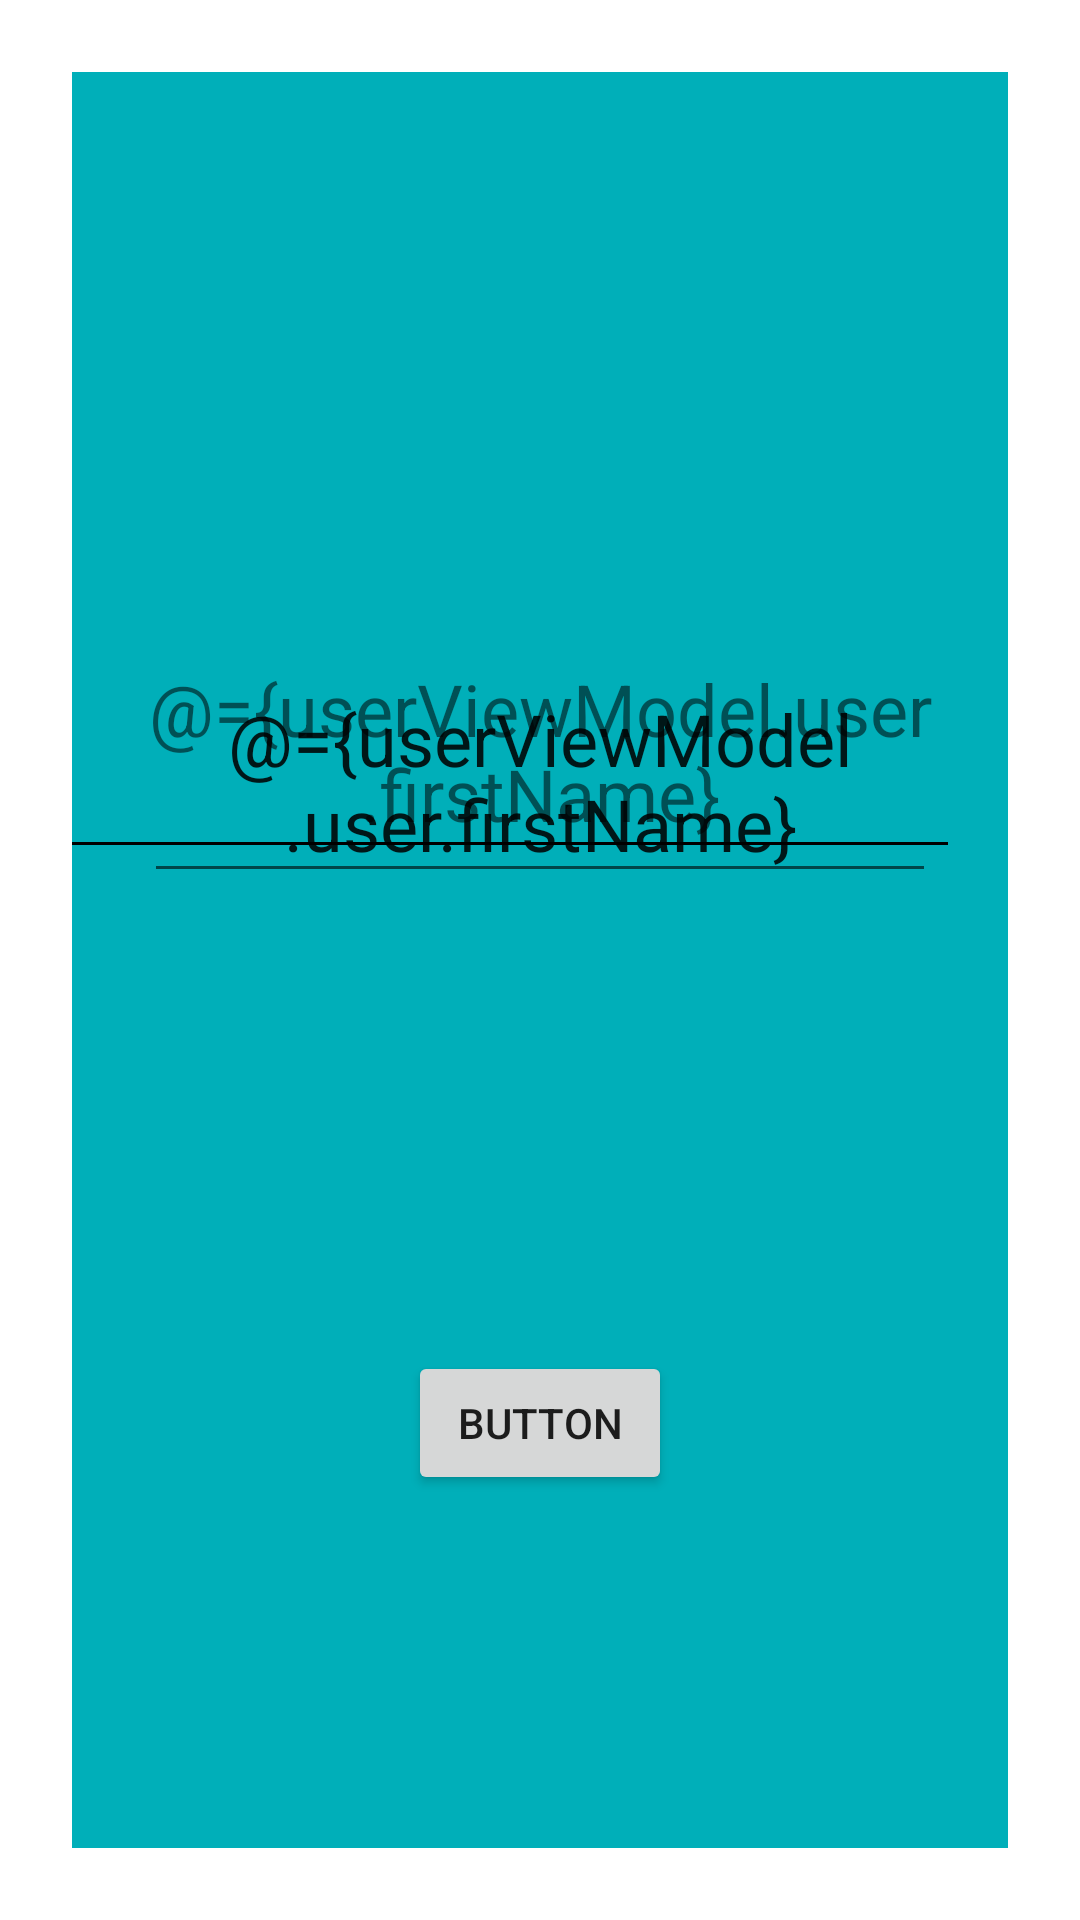

Layout XML and referenced resources for this Android screen:
<!-- AndroidManifest.xml: application theme Theme.CodeRangersAndroid -->
<!-- res/layout/fragment_profile.xml -->
<?xml version="1.0" encoding="utf-8"?>
<layout xmlns:android="http://schemas.android.com/apk/res/android"
    xmlns:app="http://schemas.android.com/apk/res-auto"
    xmlns:tools="http://schemas.android.com/tools">

    <data>
        <import type="android.view.View"/>
        <variable
            name="profileViewModel"
            type="edu.upb.coderangersandroid.ui.mainpage.tabs.profile.ProfileViewModel" />
        <variable
            name="userViewModel"
            type="edu.upb.coderangersandroid.ui.mainpage.viewmodels.UserViewModel" />
    </data>

    <androidx.constraintlayout.widget.ConstraintLayout
        android:layout_width="match_parent"
        android:layout_height="match_parent">

        <View
            android:id="@+id/view"
            android:layout_width="0dp"
            android:layout_height="0dp"
            android:layout_margin="24dp"
            android:background="@color/primary2"
            app:layout_constraintBottom_toBottomOf="parent"
            app:layout_constraintEnd_toEndOf="parent"
            app:layout_constraintStart_toStartOf="parent"
            app:layout_constraintTop_toTopOf="parent" />

        <ImageView
            android:id="@+id/tvpProfilePicture"
            android:layout_width="140dp"
            android:layout_height="140dp"
            android:layout_margin="32dp"
            app:layout_constraintEnd_toEndOf="@+id/view"
            app:layout_constraintStart_toStartOf="@+id/view"
            app:layout_constraintTop_toTopOf="@+id/view"
            app:srcUrl="@{userViewModel.user.profilePictureUrl}"
            tools:src="@tools:sample/avatars" />

        <TextView
            android:id="@+id/tvUserName"
            android:layout_width="0dp"
            android:layout_height="wrap_content"
            android:layout_margin="24dp"
            android:gravity="center"
            android:textSize="24dp"
            android:text="@={userViewModel.user.firstName}"
            android:visibility="@{profileViewModel.editModelEnable ? View.GONE : View.VISIBLE }"
            app:layout_constraintEnd_toEndOf="@+id/view"
            app:layout_constraintHorizontal_bias="0.0"
            app:layout_constraintStart_toStartOf="@+id/view"
            app:layout_constraintTop_toBottomOf="@+id/tvpProfilePicture"
            tools:text="Jorge Lopez" />

        <EditText
            android:id="@+id/etUserName"
            android:layout_width="0dp"
            android:layout_height="wrap_content"
            android:layout_margin="24dp"
            android:gravity="center"
            android:textSize="24dp"
            android:text="@={userViewModel.user.firstName}"
            android:visibility="@{profileViewModel.editModelEnable ? View.VISIBLE : View.GONE }"
            app:layout_constraintEnd_toEndOf="@+id/view"
            app:layout_constraintHorizontal_bias="0.0"
            app:layout_constraintStart_toStartOf="@+id/view"
            app:layout_constraintTop_toBottomOf="@+id/tvpProfilePicture"
            tools:text="Jorge Lopez"
            />

        <View
            android:id="@+id/view2"
            android:layout_width="0dp"
            android:layout_height="1dp"
            android:layout_marginEnd="20dp"
            android:background="@color/black"
            app:layout_constraintEnd_toEndOf="@+id/view"
            app:layout_constraintStart_toStartOf="@+id/view"
            app:layout_constraintTop_toBottomOf="@+id/tvUserName"
            app:layout_editor_absoluteX="16dp" />

        <TextView
            android:id="@+id/tvProfileDescription"
            android:layout_width="wrap_content"
            android:layout_height="wrap_content"
            android:layout_margin="32dp"
            app:layout_constraintEnd_toEndOf="@+id/view"
            app:layout_constraintStart_toStartOf="@+id/view"
            app:layout_constraintTop_toBottomOf="@+id/view2"
            tools:text="¿Quien Soy yo?"/>

        <ImageView
            android:id="@+id/ivEdit"
            android:layout_width="30dp"
            android:layout_height="30dp"
            app:layout_constraintEnd_toEndOf="@+id/view"
            app:layout_constraintTop_toTopOf="@+id/view"
            app:srcCompat="@drawable/editar" />

        <Button
            android:id="@+id/formsButton"
            android:layout_width="wrap_content"
            android:layout_height="wrap_content"
            android:text="Button"
            app:layout_constraintBottom_toBottomOf="@+id/view"
            app:layout_constraintEnd_toEndOf="@+id/view"
            app:layout_constraintStart_toStartOf="@+id/view"
            app:layout_constraintTop_toBottomOf="@+id/tvProfileDescription" />

    </androidx.constraintlayout.widget.ConstraintLayout>
</layout>
<!-- resources referenced by this layout -->
<resources>
  <color name="black">#FF000000</color>
  <color name="primary2">#00AFB9</color>
  <style name="Theme.CodeRangersAndroid" parent="Theme.MaterialComponents.DayNight.DarkActionBar">
          
          <item name="colorPrimary">@color/purple_500</item>
          <item name="colorPrimaryVariant">@color/purple_700</item>
          <item name="colorOnPrimary">@color/white</item>
          
          <item name="colorSecondary">@color/teal_200</item>
          <item name="colorSecondaryVariant">@color/teal_700</item>
          <item name="colorOnSecondary">@color/black</item>
          
          <item name="android:statusBarColor" tools:targetApi="l">?attr/colorPrimaryVariant</item>
          
      </style>
  <color name="purple_500">#FF6200EE</color>
  <color name="purple_700">#FF3700B3</color>
  <color name="white">#FFFFFFFF</color>
  <color name="teal_200">#FF03DAC5</color>
  <color name="teal_700">#FF018786</color>
</resources>
